Run: headless pygame with SDL's dummy video driver; simulated clock (each Clock.tick advances the game by its frame time, no real sleeping); random seed 0; keys injected as events and as key.get_pressed() state; no mouse input.
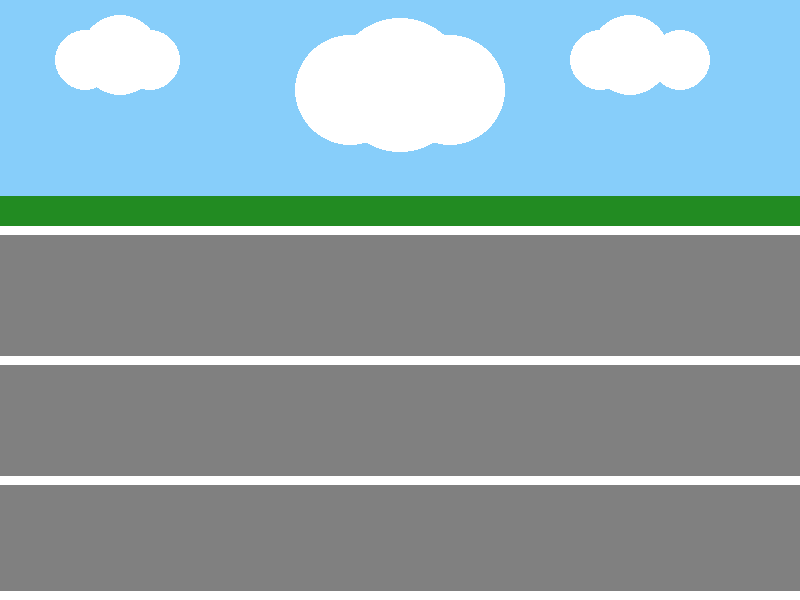
Frame 1 of 4 · flips 1–60 · no input
Frame 2 of 4 · flips 61–180 · tapped SPACE, RETURN · held RIGHT (→), D · screen unchanged from frame 1, image omitted
Frame 3 of 4 · flips 181–300 · held DOWN (↓), S · screen unchanged from frame 2, image omitted
Frame 4 of 4 · flips 301–420 · held LEFT (←), A, UP (↑), W · screen unchanged from frame 3, image omitted

The pygame program that drew these frames:

import pygame


pygame.init()
# размеры окна: 
size = width, height = 800, 600
# screen — холст, на котором нужно рисовать:
screen = pygame.display.set_mode(size)
screen.fill((135, 206, 250))

pygame.draw.line(screen, (34, 139, 34), (0, 210), (800, 210), 30)
pygame.draw.line(screen, (255, 255, 255), (0, 230), (800, 230), 9)
pygame.draw.line(screen, (128, 128, 128), (0, 414), (800, 414), 360)
pygame.draw.line(screen, (255, 255, 255), (0, 360), (800, 360), 9)
pygame.draw.line(screen, (255, 255, 255), (0, 480), (800, 480), 9)
pygame.draw.line(screen, (255, 255, 255), (0, 595), (800, 595), 9)
pygame.draw.circle(screen, (255, 255, 255), (85, 60), 30, 0)
pygame.draw.circle(screen, (255, 255, 255), (120, 55), 40, 0)
pygame.draw.circle(screen, (255, 255, 255), (150, 60), 30, 0)
pygame.draw.circle(screen, (255, 255, 255), (600, 60), 30, 0)
pygame.draw.circle(screen, (255, 255, 255), (630, 55), 40, 0)
pygame.draw.circle(screen, (255, 255, 255), (680, 60), 30, 0)
pygame.draw.circle(screen, (255, 255, 255), (350, 90), 55, 0)
pygame.draw.circle(screen, (255, 255, 255), (400, 85), 67, 0)
pygame.draw.circle(screen, (255, 255, 255), (450, 90), 55, 0)
pygame.display.flip()
# ожидание закрытия окна:
while pygame.event.wait().type != pygame.QUIT:
    pass
# завершение работы:
pygame.quit()
